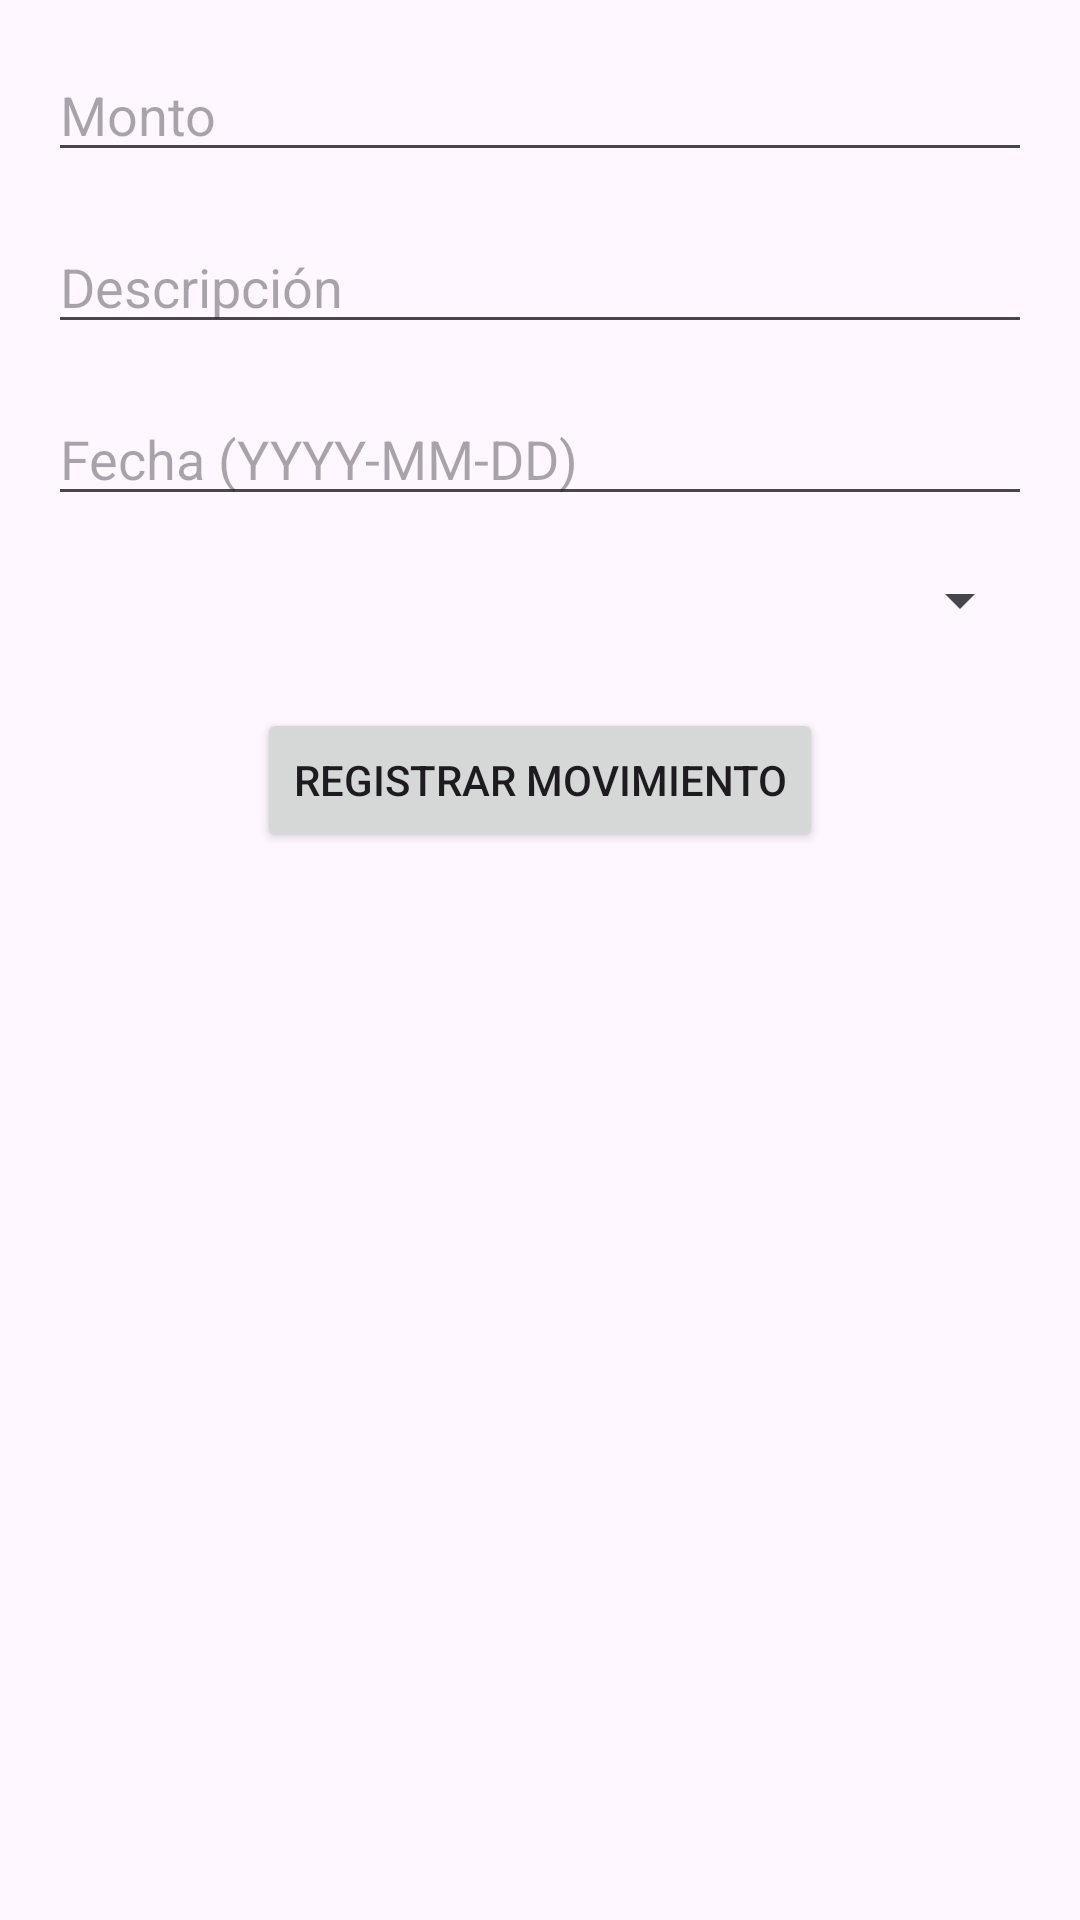

Produce the Android XML layout that renders to this screen, including the resource entries it uses.
<!-- AndroidManifest.xml: application theme Theme.AhorroApp -->
<!-- res/layout/activity_registrar_movimiento.xml -->
<?xml version="1.0" encoding="utf-8"?>
<androidx.constraintlayout.widget.ConstraintLayout
    xmlns:android="http://schemas.android.com/apk/res/android"
    xmlns:app="http://schemas.android.com/apk/res-auto"
    android:layout_width="match_parent"
    android:layout_height="match_parent"
    android:padding="16dp">

    <EditText
        android:id="@+id/editTextMonto"
        android:layout_width="0dp"
        android:layout_height="wrap_content"
        android:hint="Monto"
        android:inputType="numberDecimal"
        app:layout_constraintTop_toTopOf="parent"
        app:layout_constraintStart_toStartOf="parent"
        app:layout_constraintEnd_toEndOf="parent" />

    <EditText
        android:id="@+id/editTextDescripcion"
        android:layout_width="0dp"
        android:layout_height="wrap_content"
        android:hint="Descripción"
        app:layout_constraintTop_toBottomOf="@id/editTextMonto"
        app:layout_constraintStart_toStartOf="parent"
        app:layout_constraintEnd_toEndOf="parent"
        android:layout_marginTop="16dp" />

    <EditText
        android:id="@+id/editTextFecha"
        android:layout_width="0dp"
        android:layout_height="wrap_content"
        android:hint="Fecha (YYYY-MM-DD)"
        android:inputType="date"
        app:layout_constraintTop_toBottomOf="@id/editTextDescripcion"
        app:layout_constraintStart_toStartOf="parent"
        app:layout_constraintEnd_toEndOf="parent"
        android:layout_marginTop="16dp" />

    <Spinner
        android:id="@+id/spinnerTipo"
        android:layout_width="0dp"
        android:layout_height="wrap_content"
        app:layout_constraintTop_toBottomOf="@id/editTextFecha"
        app:layout_constraintStart_toStartOf="parent"
        app:layout_constraintEnd_toEndOf="parent"
        android:layout_marginTop="16dp" />

    <Button
        android:id="@+id/btnRegistrar"
        android:layout_width="wrap_content"
        android:layout_height="wrap_content"
        android:text="Registrar Movimiento"
        app:layout_constraintTop_toBottomOf="@id/spinnerTipo"
        app:layout_constraintStart_toStartOf="parent"
        app:layout_constraintEnd_toEndOf="parent"
        android:layout_marginTop="24dp" />

</androidx.constraintlayout.widget.ConstraintLayout>
<!-- resources referenced by this layout -->
<resources>
  <style name="Theme.AhorroApp" parent="Base.Theme.AhorroApp" />
  <style name="Base.Theme.AhorroApp" parent="Theme.Material3.DayNight.NoActionBar">
          
          
      </style>
</resources>
